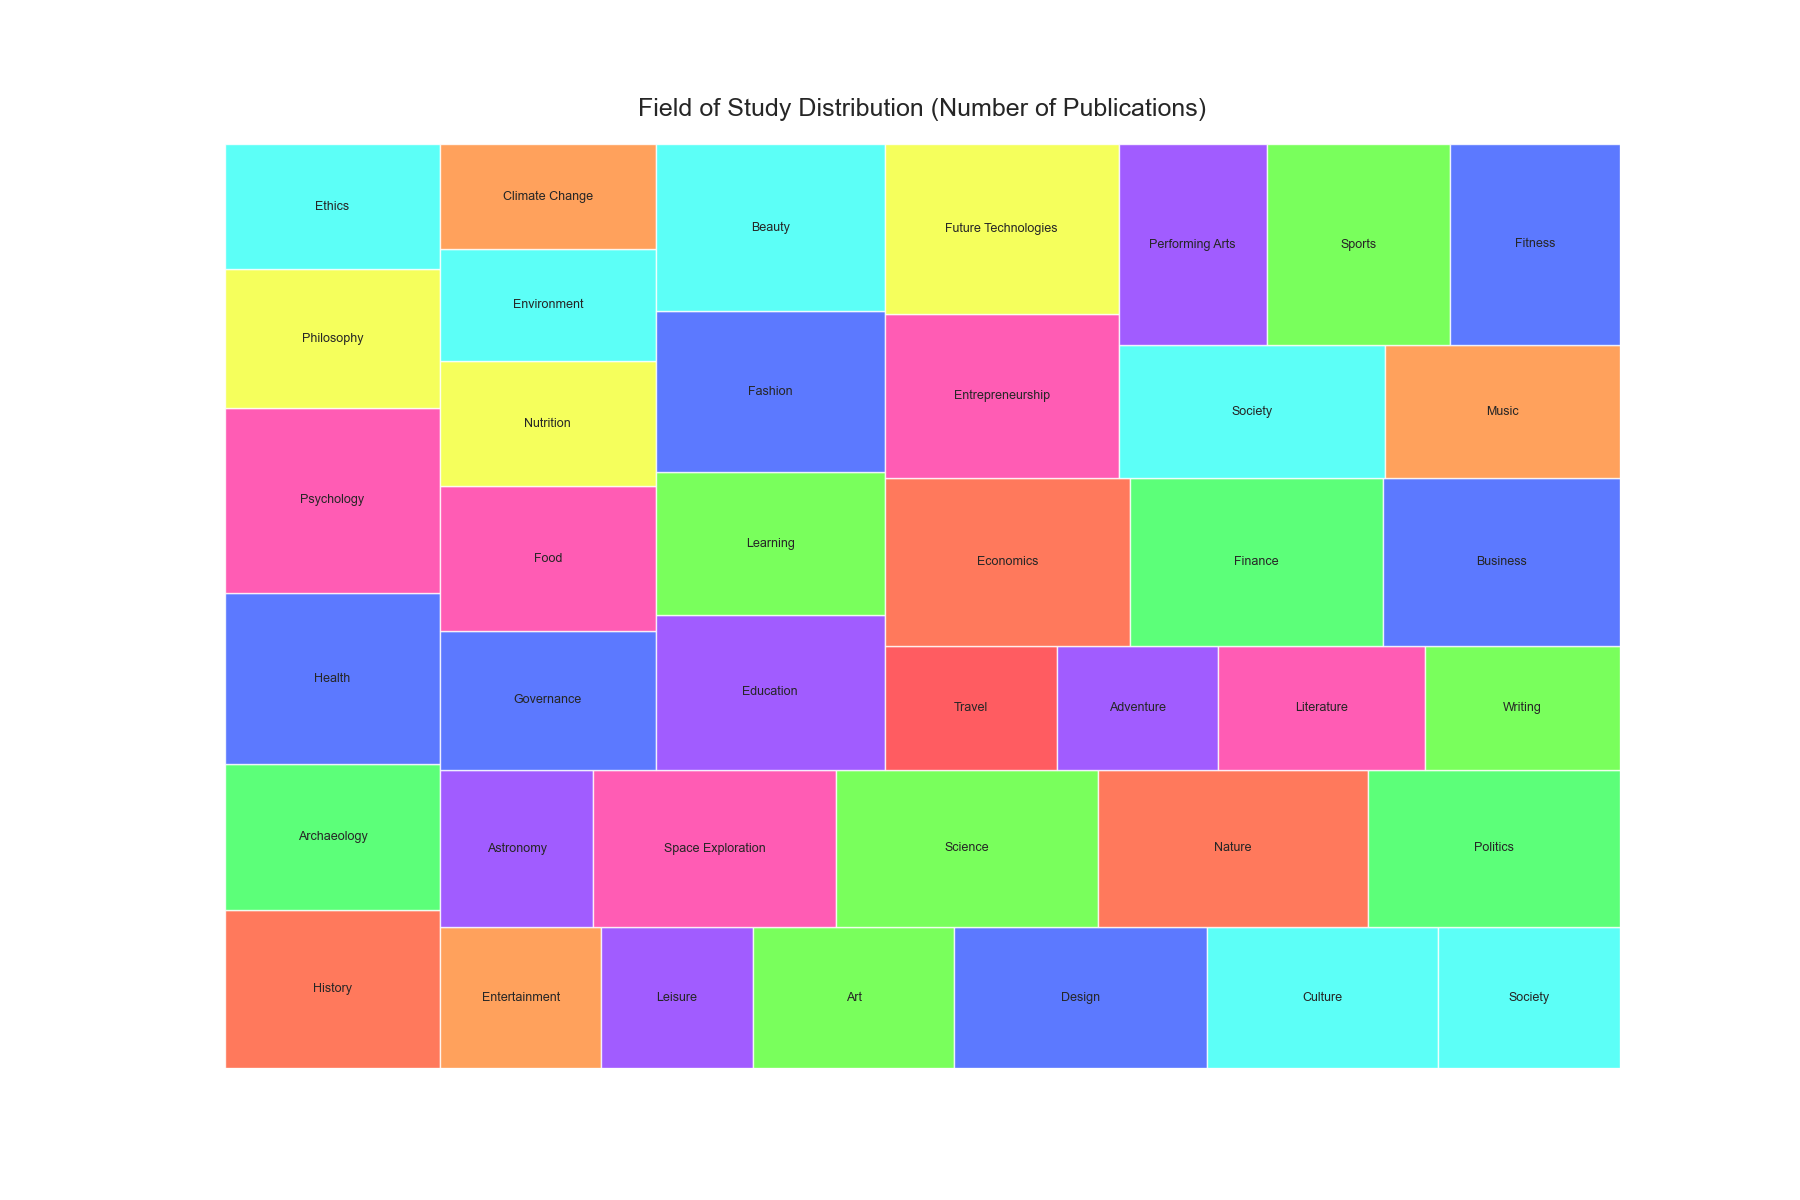

The table this chart was drawn from, first rows:
Field, Amount
History, 120
Archaeology, 110
Health, 130
Psychology, 140
Philosophy, 105
Ethics, 95
Entertainment, 80
Leisure, 75
Art, 100
Design, 125
Culture, 115
Society, 90
Astronomy, 85
Space Exploration, 135
Science, 145
Nature, 150
Politics, 140
Governance, 105
Food, 110
Nutrition, 95
Environment, 85
Climate Change, 80
Education, 125
Learning, 115
Fashion, 130
Beauty, 135
Travel, 75
Adventure, 70
Literature, 90
Writing, 85
Economics, 145
Finance, 150
Business, 140
Entrepreneurship, 135
Future Technologies, 140
Society, 125
Music, 110
Performing Arts, 105
Sports, 130
Fitness, 120
